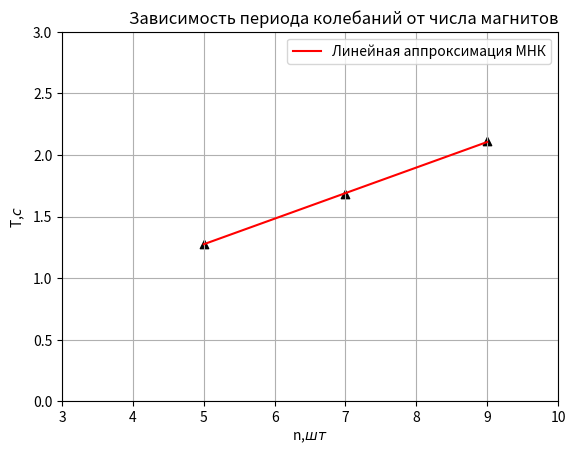

This chart was generated by the following Python code:
import math

from matplotlib import pyplot as plt
from scipy import optimize
import numpy as np

x = [5, 7, 9]
y = [1.28, 1.68, 2.11]


# y =k*x + b
# (0.1141 - b) / x
# 0.1141 - ?
# 5, 7, 9
# 0.148, 0.1565, 0.1495


def fit_function(x, k, b):
    return k * x + b


# ax = plt.axes()
# ax.set_facecolor('gray')

plt.scatter(x[:len(y)], y, marker='^', color='black')
line1, beta_cov = optimize.curve_fit(fit_function, np.array(x[:len(y)],
                                                            dtype=np.float64), np.array(y, dtype=np.float64))

plt.plot(np.array(x[:len(y)], dtype=np.float64),  # x
         fit_function(np.array(x[:len(y)], dtype=np.float64), *line1),  # y
         color='red', linestyle='-',  # params
         label='Линейная аппроксимация МНК')

print('k = ', round(line1[0], 3), '\n'
                                  'b = ', round(line1[1], 3))

print(math.sqrt(beta_cov[0][0]))

plt.xlim([3, 10])
plt.ylim([0, 3])

plt.xlabel('n,$шт$')
plt.ylabel('T,$c$')

plt.title('Зависимость периода колебаний от числа магнитов', loc='right')
plt.legend()
plt.grid()

plt.show()
